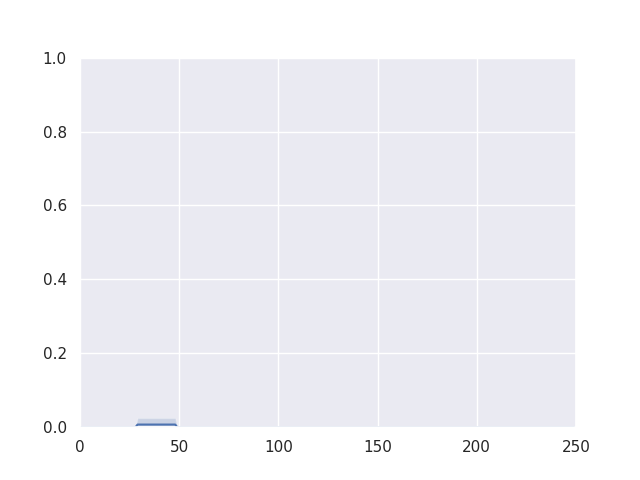

Values plotted in this chart, from the file beside it:
start state, goal state, avg success rate
[ 0.997 -0.017 -0.073  0.001  0.013 -0.0…, [8.035 1.554], 0.004
[ 0.997 -0.017 -0.073  0.001  0.013 -0.0…, [2.794 8.543], 0.0
[ 0.997 -0.017 -0.073  0.001  0.013 -0.0…, [2.218 8.887], 0.0
[ 0.997 -0.017 -0.073  0.001  0.013 -0.0…, [2.662 8.802], 0.0
[ 0.997 -0.017 -0.073  0.001  0.013 -0.0…, [1.862 8.861], 0.0
[ 0.997 -0.017 -0.073  0.001  0.013 -0.0…, [1.398 8.857], 0.0
[ 0.997 -0.017 -0.073  0.001  0.013 -0.0…, [1.711 8.931], 0.0
